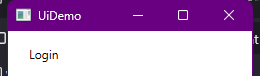
Task: Роботизированная инфраструктура предприятия
Workflow: InitAllApplications

Step 1: Open Application 'UIDemo.exe  UiDemo' on the element in window 'UiDemo' (uidemo.exe)

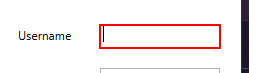
Step 2: type [UserName] into 'user'

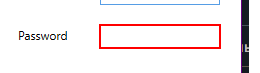
Step 3: type a value into 'pass'

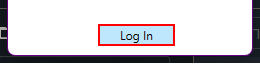
Step 4: click on the push button 'Log In'

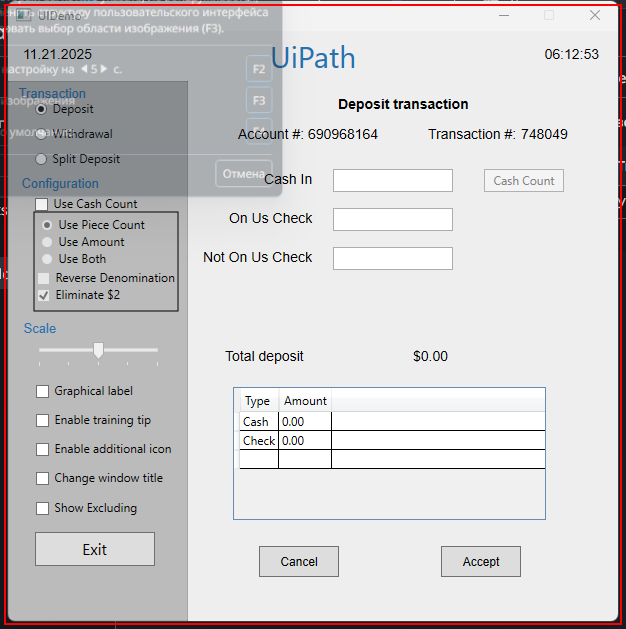
Step 5: find 'UIDemo.exe  UIDemo'
